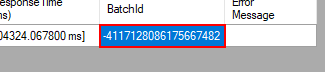
Task: Open the IE
Workflow: Anthem Automation

Step 1 [else]: get-text from the cell 'BatchId Row 0' (testdatagenerator.exe)

Step 2: click on the push button 'Open' (inspectorgadget.exe) (no picture)

Step 3 [then]: click on the list item 'icat.operations' (inspectorgadget.exe) (no picture)

Step 4 [else]: click on the list item 'production.operations' (inspectorgadget.exe) (no picture)

Step 5: type [cus] into the text box (inspectorgadget.exe) (no picture)

Step 6: click on the push button 'Open' (inspectorgadget.exe) (no picture)

Step 7: click on the list item '"+cus+"' (inspectorgadget.exe) (no picture)

Step 8: click on the page tab 'ImportStatus' (inspectorgadget.exe) (no picture)

Step 9: click on 'ImportStatusByElizaBatchIdRadioButton' (inspectorgadget.exe) (no picture)

Step 10: click on the text box 'Message' (inspectorgadget.exe) (no picture)

Step 11: click on 'GetImportStatusButton' (inspectorgadget.exe) (no picture)

Step 12 [else]: click on the page tab 'Data Generation' (testdatagenerator.exe) (no picture)

Step 13: click on the row header 'Row 10' (testdatagenerator.exe) (no picture)

Step 14: type "m" into the cell 'Gender Row 0' (testdatagenerator.exe) (no picture)

Step 15: type "f" into the cell 'Gender Row 3' (testdatagenerator.exe) (no picture)

Step 16: click on 'RefreshButton' (testdatagenerator.exe) (no picture)

Step 17: click on the page tab 'File Data Import' (testdatagenerator.exe) (no picture)

Step 18: click on 'ImportBtn' (testdatagenerator.exe) (no picture)

Step 19: click on the cell 'BatchId Row 0' (testdatagenerator.exe) (no picture)

Step 20: get-text from the cell 'BatchId Row 0' (testdatagenerator.exe) (same screen as step 1)

Step 21 [else]: click on 'GetImportStatusButton' (inspectorgadget.exe) (no picture)

Step 22: get-text from the cell 'Status Row 0' in window 'Import Status' (inspectorgadget.exe) (no picture)

Step 23: click on 'GetImportStatusButton' (inspectorgadget.exe) (no picture)

Step 24: click on the text box 'Message' (inspectorgadget.exe) (no picture)

Step 25: click on 'GetImportStatusButton' (inspectorgadget.exe) (no picture)

Step 26 [else]: click on the page tab 'Data Generation' (testdatagenerator.exe) (no picture)

Step 27 [then]: type [numb.ToString] into 'MaxRecordsTextBox' (testdatagenerator.exe) (no picture)

Step 28 [else]: click on 'GenerateDataButton' (testdatagenerator.exe) (no picture)

Step 29 [else]: click on the cell 'MemberNumber Row 2' (testdatagenerator.exe) (no picture) (repeated 2 times)

Step 31: type a value into the element 'Editing Control' (testdatagenerator.exe) (no picture)

Step 32 [then]: type [firstName] into the cell 'FirstName Row 0' (testdatagenerator.exe) (no picture)

Step 33: type [firstName] into the cell 'FirstName Row 3' (testdatagenerator.exe) (no picture)

Step 34: click on the cell 'FirstName Row 4' (testdatagenerator.exe) (no picture) (repeated 2 times)

Step 36: type [LastName] into the cell 'LastName Row 0' (testdatagenerator.exe) (no picture)

Step 37: type [LastName] into the cell 'LastName Row 3' (testdatagenerator.exe) (no picture)

Step 38: click on the cell 'LastName Row 4' (testdatagenerator.exe) (no picture) (repeated 2 times)

Step 40 [else]: type [firstName] into the cell 'FirstName Row 0' (testdatagenerator.exe) (no picture)

Step 41: type [firstName] into the cell 'FirstName Row 3' (testdatagenerator.exe) (no picture)

Step 42: click on the cell 'FirstName Row 4' (testdatagenerator.exe) (no picture) (repeated 2 times)

Step 44: type [LastName] into the cell 'LastName Row 0' (testdatagenerator.exe) (no picture)

Step 45: type [LastName] into the cell 'LastName Row 3' (testdatagenerator.exe) (no picture)

Step 46: click on the cell 'LastName Row 4' (testdatagenerator.exe) (no picture) (repeated 2 times)

Step 48 [then]: type [dob] into the cell 'BirthDate Row 0' (testdatagenerator.exe) (no picture)

Step 49: type [dob] into the cell 'BirthDate Row 3' (testdatagenerator.exe) (no picture)

Step 50: click on the cell 'BirthDate Row 4' (testdatagenerator.exe) (no picture) (repeated 2 times)

Step 52 [else]: type [dob] into the cell 'BirthDate Row 0' (testdatagenerator.exe) (no picture)

Step 53: type [dob] into the cell 'BirthDate Row 3' (testdatagenerator.exe) (no picture)

Step 54: click on the cell 'BirthDate Row 4' (testdatagenerator.exe) (no picture) (repeated 2 times)

Step 56 [then]: type [phoneNumber.ToString] into the cell 'PhoneNumber Row 0' (testdatagenerator.exe) (no picture)

Step 57: type [phoneNumber.ToString] into the cell 'PhoneNumber Row 1' (testdatagenerator.exe) (no picture)

Step 58: type [phoneNumber.ToString] into the cell 'PhoneNumber Row 3' (testdatagenerator.exe) (no picture)

Step 59: click on the cell 'PhoneNumber Row 4' (testdatagenerator.exe) (no picture) (repeated 2 times)

Step 61: type a value into the element 'Editing Control' (testdatagenerator.exe) (no picture)

Step 62: type [phoneNumber.ToString] into the cell 'PhoneNumber Row 5' (testdatagenerator.exe) (no picture)

Step 63: type [phoneNumber.ToString] into the cell 'PhoneNumber Row 6' (testdatagenerator.exe) (no picture)

Step 64 [else]: type [phoneNumber.ToString] into the cell 'PhoneNumber Row 0' (testdatagenerator.exe) (no picture)

Step 65: type [phoneNumber.ToString] into the cell 'PhoneNumber Row 1' (testdatagenerator.exe) (no picture)

Step 66: type [phoneNumber.ToString] into the cell 'PhoneNumber Row 3' (testdatagenerator.exe) (no picture)

Step 67: click on the cell 'PhoneNumber Row 4' (testdatagenerator.exe) (no picture) (repeated 2 times)

Step 69: type a value into the element 'Editing Control' (testdatagenerator.exe) (no picture)

Step 70: type [phoneNumber.ToString] into the cell 'PhoneNumber Row 5' (testdatagenerator.exe) (no picture)

Step 71: type [phoneNumber.ToString] into the cell 'PhoneNumber Row 6' (testdatagenerator.exe) (no picture)

Step 72: type [phoneNumber.ToString] into the cell 'PhoneNumber Row 7' (testdatagenerator.exe) (no picture)

Step 73: type [phoneNumber.ToString] into the cell 'PhoneNumber Row 8' (testdatagenerator.exe) (no picture)

Step 74: type [phoneNumber.ToString] into the cell 'PhoneNumber Row 9' (testdatagenerator.exe) (no picture)

Step 75: type [phoneNumber.ToString] into the cell 'PhoneNumber Row 10' (testdatagenerator.exe) (no picture)

Step 76 [else]: type [gender] into the cell 'Gender Row 0' (testdatagenerator.exe) (no picture)

Step 77: type [gender] into the cell 'Gender Row 3' (testdatagenerator.exe) (no picture)

Step 78: click on the cell 'Gender Row 4' (testdatagenerator.exe) (no picture) (repeated 2 times)

Step 80 [then]: type [lob] into the cell 'LineOfBusiness Row 0' (testdatagenerator.exe) (no picture)

Step 81: type [lob] into the cell 'LineOfBusiness Row 3' (testdatagenerator.exe) (no picture)

Step 82: click on the cell 'LineOfBusiness Row 4' (testdatagenerator.exe) (no picture) (repeated 2 times)

Step 84 [else]: type [lob] into the cell 'LineOfBusiness Row 0' (testdatagenerator.exe) (no picture)

Step 85: type [lob] into the cell 'LineOfBusiness Row 3' (testdatagenerator.exe) (no picture)

Step 86: click on the cell 'LineOfBusiness Row 4' (testdatagenerator.exe) (no picture) (repeated 2 times)

Step 88 [else]: type [language] into the cell 'LANGUAGE Row 0' (testdatagenerator.exe) (no picture)

Step 89: click on the cell 'LANGUAGE Row 1' (testdatagenerator.exe) (no picture) (repeated 2 times)

Step 91 [else]: click on 'RefreshButton' (testdatagenerator.exe) (no picture)

Step 92: click on the page tab 'File Data Import' (testdatagenerator.exe) (no picture)

Step 93: click on 'ImportBtn' (testdatagenerator.exe) (no picture)

Step 94: click on the cell 'BatchId Row 0' (testdatagenerator.exe) (no picture)

Step 95: get-text from the cell 'BatchId Row 0' (testdatagenerator.exe) (same screen as step 1)
